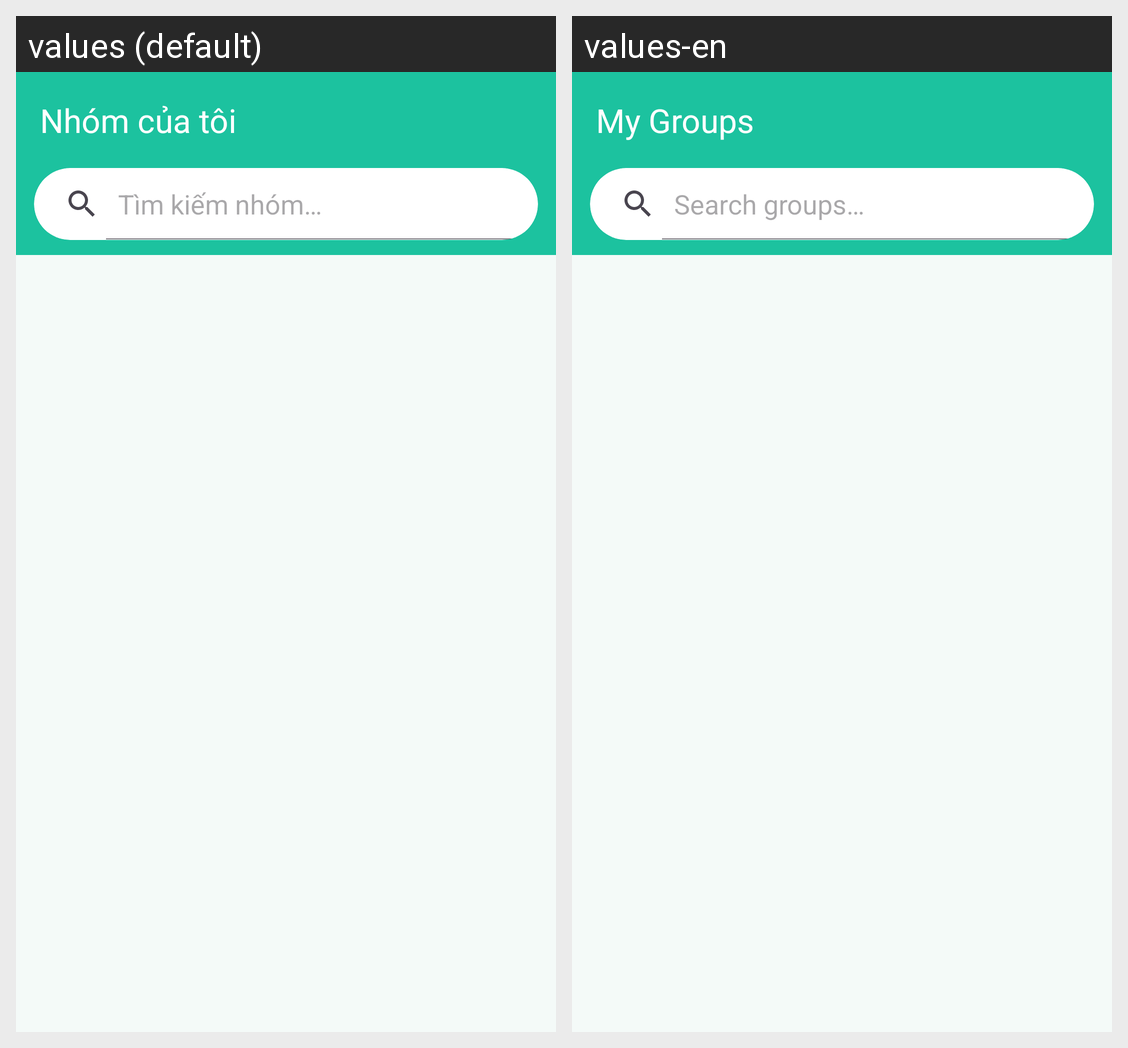

Translations of the strings shown on this Android screen, per locale in the grid:
Android screen res/layout/activity_groups.xml rendered under 2 locales, left to right: values (default), values-en. Device: Nexus 5 (rendered at 1080×1920; each locale shown at half size, 540×960, under a caption strip naming it); theme Theme.SmartSplit.
Strings drawn on this screen, with the default value and each locale's value (text and hints the layout hard-codes, and strings that could not be matched under every locale, appear in the picture but are not listed):

groups_list_title
  values: Nhóm của tôi
  values-en: My Groups

search_groups_hint
  values: Tìm kiếm nhóm…
  values-en: Search groups…
